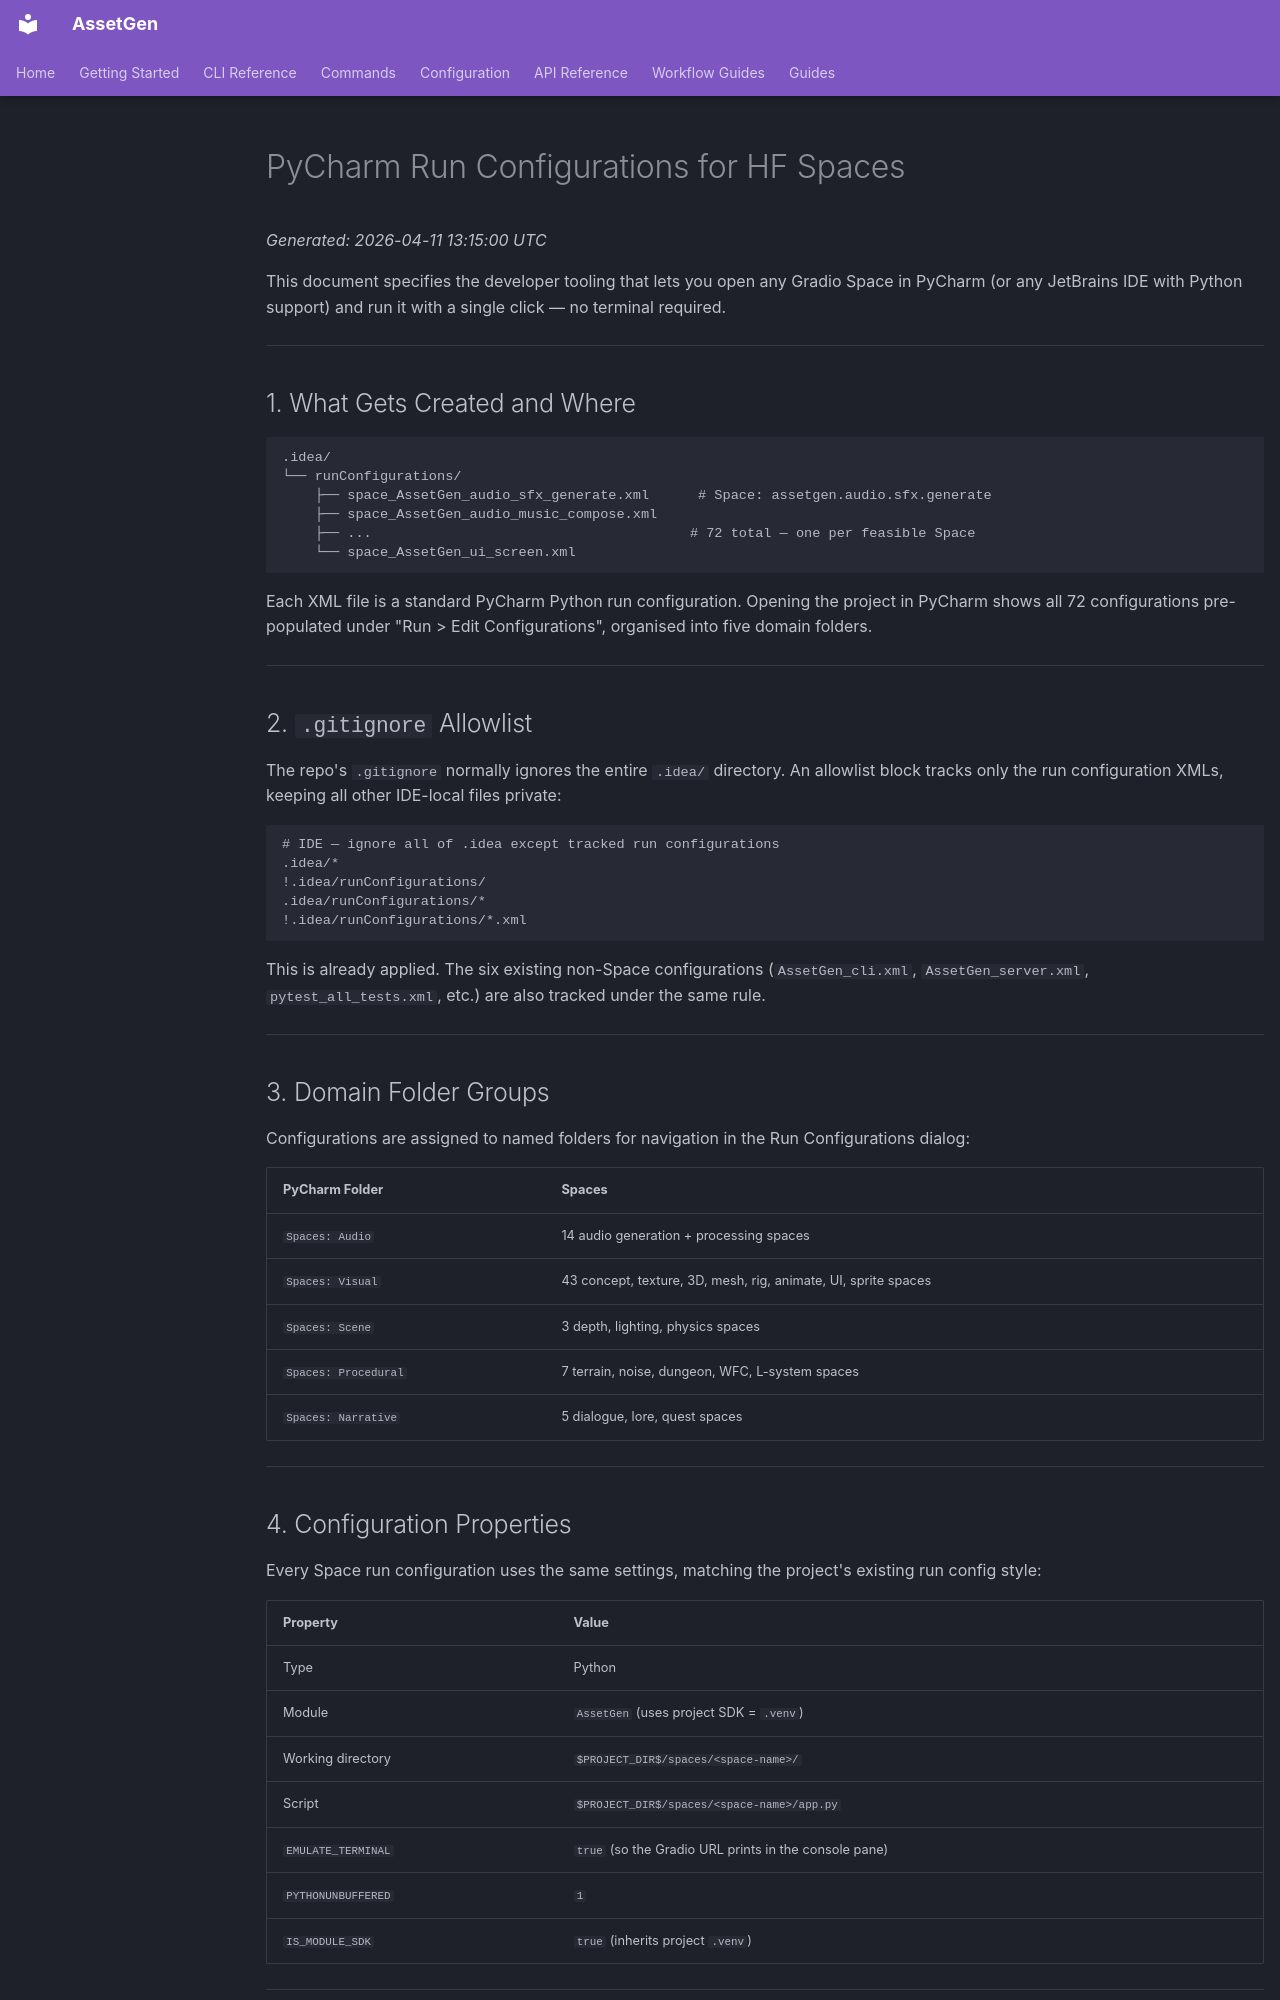

repository: aallbrig/AssetGen · page: design/20260411_131500_UTC_pycharm_run_configs/index.html · generator: mkdocs

# PyCharm Run Configurations for HF Spaces

_Generated: 2026-04-11 13:15:00 UTC_

This document specifies the developer tooling that lets you open any Gradio Space in PyCharm
(or any JetBrains IDE with Python support) and run it with a single click — no terminal required.

---

## 1. What Gets Created and Where

```
.idea/
└── runConfigurations/
    ├── space_AssetGen_audio_sfx_generate.xml      # Space: assetgen.audio.sfx.generate
    ├── space_AssetGen_audio_music_compose.xml
    ├── ...                                       # 72 total — one per feasible Space
    └── space_AssetGen_ui_screen.xml
```

Each XML file is a standard PyCharm Python run configuration. Opening the project in
PyCharm shows all 72 configurations pre-populated under "Run > Edit Configurations",
organised into five domain folders.

---

## 2. `.gitignore` Allowlist

The repo's `.gitignore` normally ignores the entire `.idea/` directory. An allowlist
block tracks only the run configuration XMLs, keeping all other IDE-local files private:

```gitignore
# IDE — ignore all of .idea except tracked run configurations
.idea/*
!.idea/runConfigurations/
.idea/runConfigurations/*
!.idea/runConfigurations/*.xml
```

This is already applied. The six existing non-Space configurations (`AssetGen_cli.xml`,
`AssetGen_server.xml`, `pytest_all_tests.xml`, etc.) are also tracked under the same rule.

---

## 3. Domain Folder Groups

Configurations are assigned to named folders for navigation in the Run Configurations dialog:

| PyCharm Folder | Spaces |
|---|---|
| `Spaces: Audio` | 14 audio generation + processing spaces |
| `Spaces: Visual` | 43 concept, texture, 3D, mesh, rig, animate, UI, sprite spaces |
| `Spaces: Scene` | 3 depth, lighting, physics spaces |
| `Spaces: Procedural` | 7 terrain, noise, dungeon, WFC, L-system spaces |
| `Spaces: Narrative` | 5 dialogue, lore, quest spaces |

---

## 4. Configuration Properties

Every Space run configuration uses the same settings, matching the project's existing
run config style:

| Property | Value |
|---|---|
| Type | Python |
| Module | `AssetGen` (uses project SDK = `.venv`) |
| Working directory | `$PROJECT_DIR$/spaces/<space-name>/` |
| Script | `$PROJECT_DIR$/spaces/<space-name>/app.py` |
| `EMULATE_TERMINAL` | `true` (so the Gradio URL prints in the console pane) |
| `PYTHONUNBUFFERED` | `1` |
| `IS_MODULE_SDK` | `true` (inherits project `.venv`) |

---
